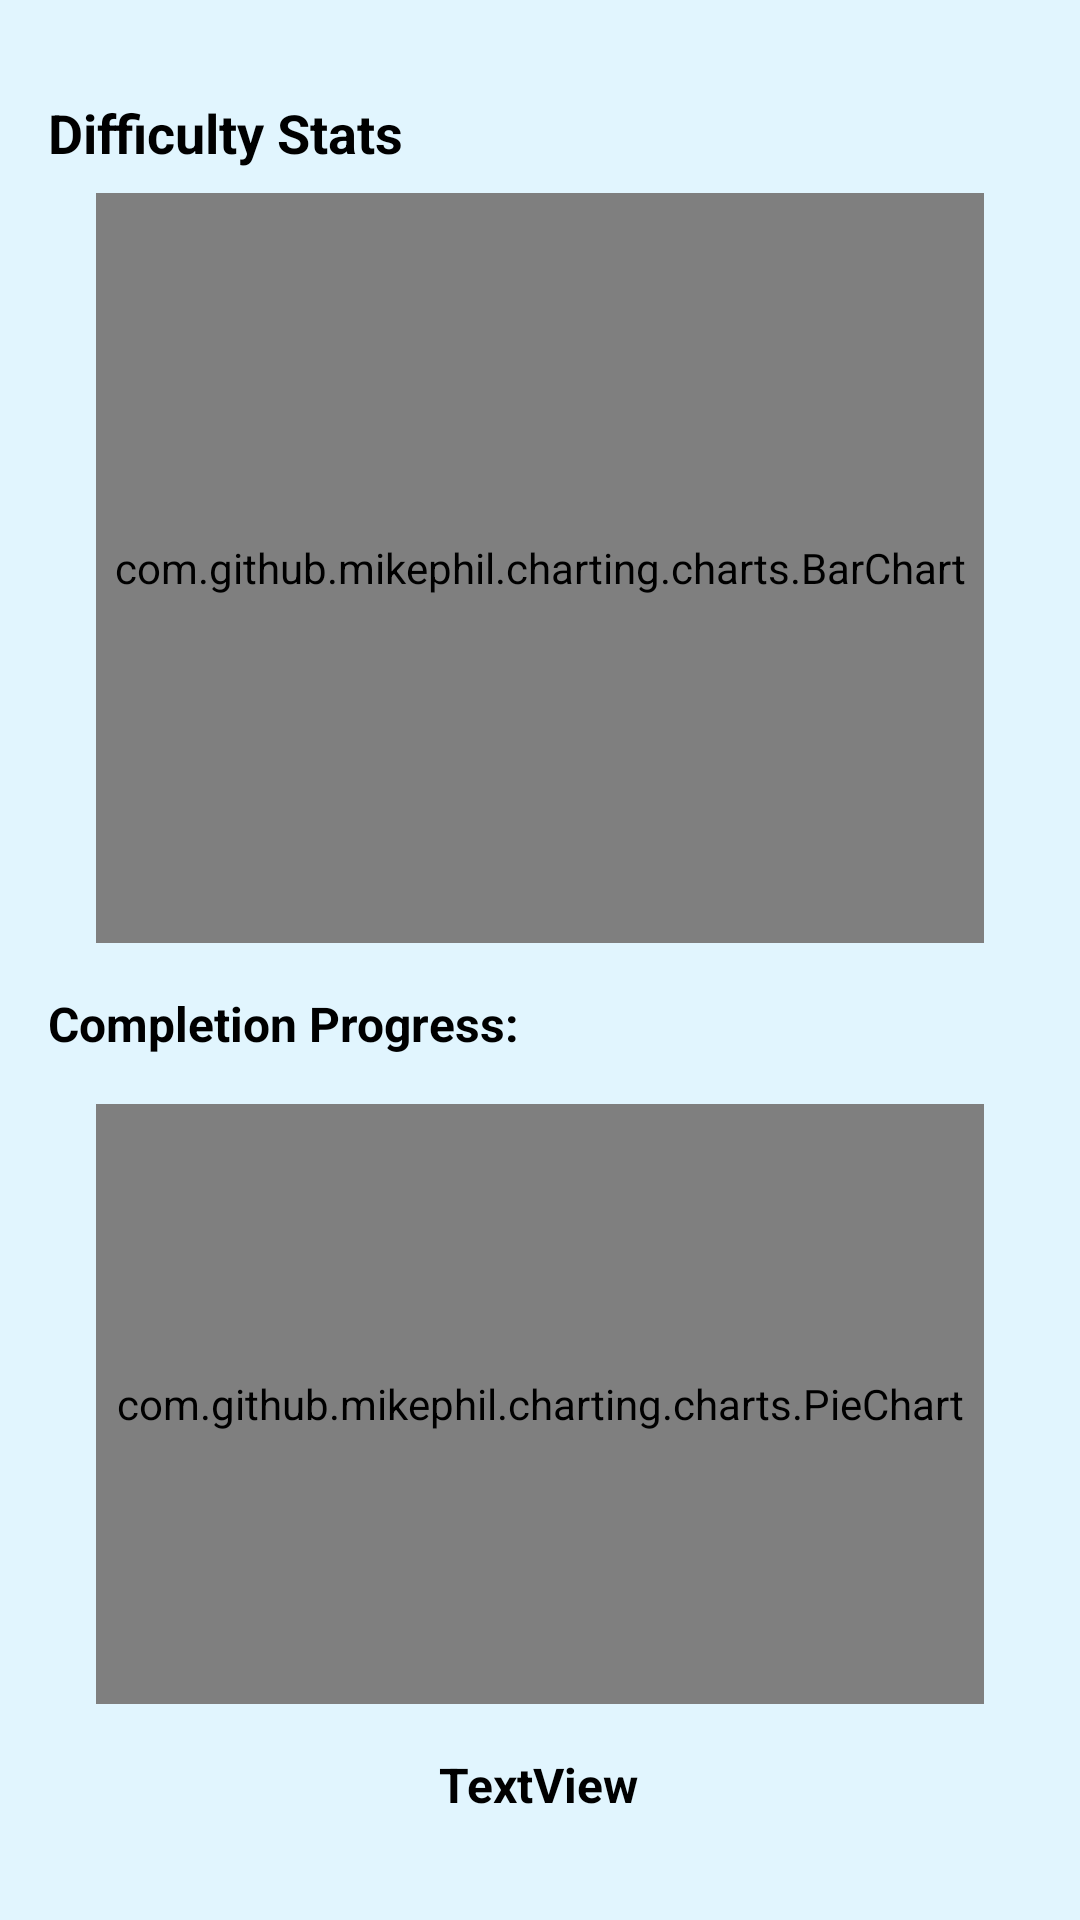

Produce the Android XML layout that renders to this screen, including the resource entries it uses.
<!-- AndroidManifest.xml: application theme Theme.UMAK -->
<!-- res/layout/fragment_statistics.xml -->
<androidx.constraintlayout.widget.ConstraintLayout
    xmlns:android="http://schemas.android.com/apk/res/android"
    xmlns:app="http://schemas.android.com/apk/res-auto"
    xmlns:tools="http://schemas.android.com/tools"
    android:id="@+id/statisticsLayout"
    android:layout_width="match_parent"
    android:layout_height="match_parent"
    android:padding="16dp"
    android:background="@color/white"
    tools:context=".Fragments.Statistics">


    <TextView
        android:id="@+id/difficultyLabel"
        android:layout_width="wrap_content"
        android:layout_height="wrap_content"
        android:layout_marginTop="16dp"
        android:text="Difficulty Stats"
        android:textColor="@color/black"
        android:textSize="18sp"
        android:textStyle="bold"
        app:layout_constraintStart_toStartOf="parent"
        app:layout_constraintTop_toTopOf="parent" />

    <com.github.mikephil.charting.charts.BarChart
        android:id="@+id/barChart"
        android:layout_width="match_parent"
        android:layout_height="250dp"
        android:layout_marginStart="16dp"
        android:layout_marginTop="8dp"
        android:layout_marginEnd="16dp"
        app:layout_constraintEnd_toEndOf="parent"
        app:layout_constraintStart_toStartOf="parent"
        app:layout_constraintTop_toBottomOf="@+id/difficultyLabel" />


    <TextView
        android:id="@+id/completionLabel"
        android:layout_width="wrap_content"
        android:layout_height="wrap_content"
        android:layout_marginTop="16dp"
        android:text="Completion Progress:"
        android:textColor="@color/black"
        android:textSize="16sp"
        android:textStyle="bold"
        app:layout_constraintStart_toStartOf="parent"
        app:layout_constraintTop_toBottomOf="@+id/barChart" />

    <com.github.mikephil.charting.charts.PieChart
        android:id="@+id/pieChart"
        android:layout_width="match_parent"
        android:layout_height="200dp"
        android:layout_marginStart="16dp"
        android:layout_marginTop="16dp"
        android:layout_marginEnd="16dp"
        android:layout_marginBottom="16dp"
        app:layout_constraintBottom_toBottomOf="parent"
        app:layout_constraintEnd_toEndOf="parent"
        app:layout_constraintHorizontal_bias="0.0"
        app:layout_constraintStart_toStartOf="parent"
        app:layout_constraintTop_toBottomOf="@+id/completionLabel"
        app:layout_constraintVertical_bias="0.0" />

    <TextView
        android:id="@+id/recommendationTextView"
        android:layout_width="wrap_content"
        android:layout_height="wrap_content"
        android:layout_marginTop="16dp"
        android:text="TextView"
        android:textColor="@color/black"
        android:textSize="16sp"
        android:textStyle="bold"
        app:layout_constraintEnd_toEndOf="@+id/pieChart"
        app:layout_constraintHorizontal_bias="0.498"
        app:layout_constraintStart_toStartOf="@+id/pieChart"
        app:layout_constraintTop_toBottomOf="@+id/pieChart" />


</androidx.constraintlayout.widget.ConstraintLayout>
<!-- resources referenced by this layout -->
<resources>
  <color name="black">#FF000000</color>
  <color name="white">@color/background</color>
  <style name="Theme.UMAK" parent="Base.Theme.UMAK">
       </style>
  <color name="background">#E1F5FE</color>
  <style name="Base.Theme.UMAK" parent="Theme.MaterialComponents.DayNight.NoActionBar">
          <item name="colorPrimary">@color/light_blue</item>
          <item name="colorPrimaryVariant">@color/blue</item>
          <item name="android:textColorPrimary">#FFFFFF</item>
          <item name="android:titleTextColor">#FFFFFF</item>
          <item name="android:textColorSecondary">@color/text_secondary</item>
          <item name="android:statusBarColor">@color/secondary_blue</item>
      </style>
  <color name="light_blue">#81D4FA</color>
  <color name="blue">#0288D1</color>
  <color name="text_secondary">#1E88E5</color>
  <color name="secondary_blue">#0277BD</color>
</resources>
